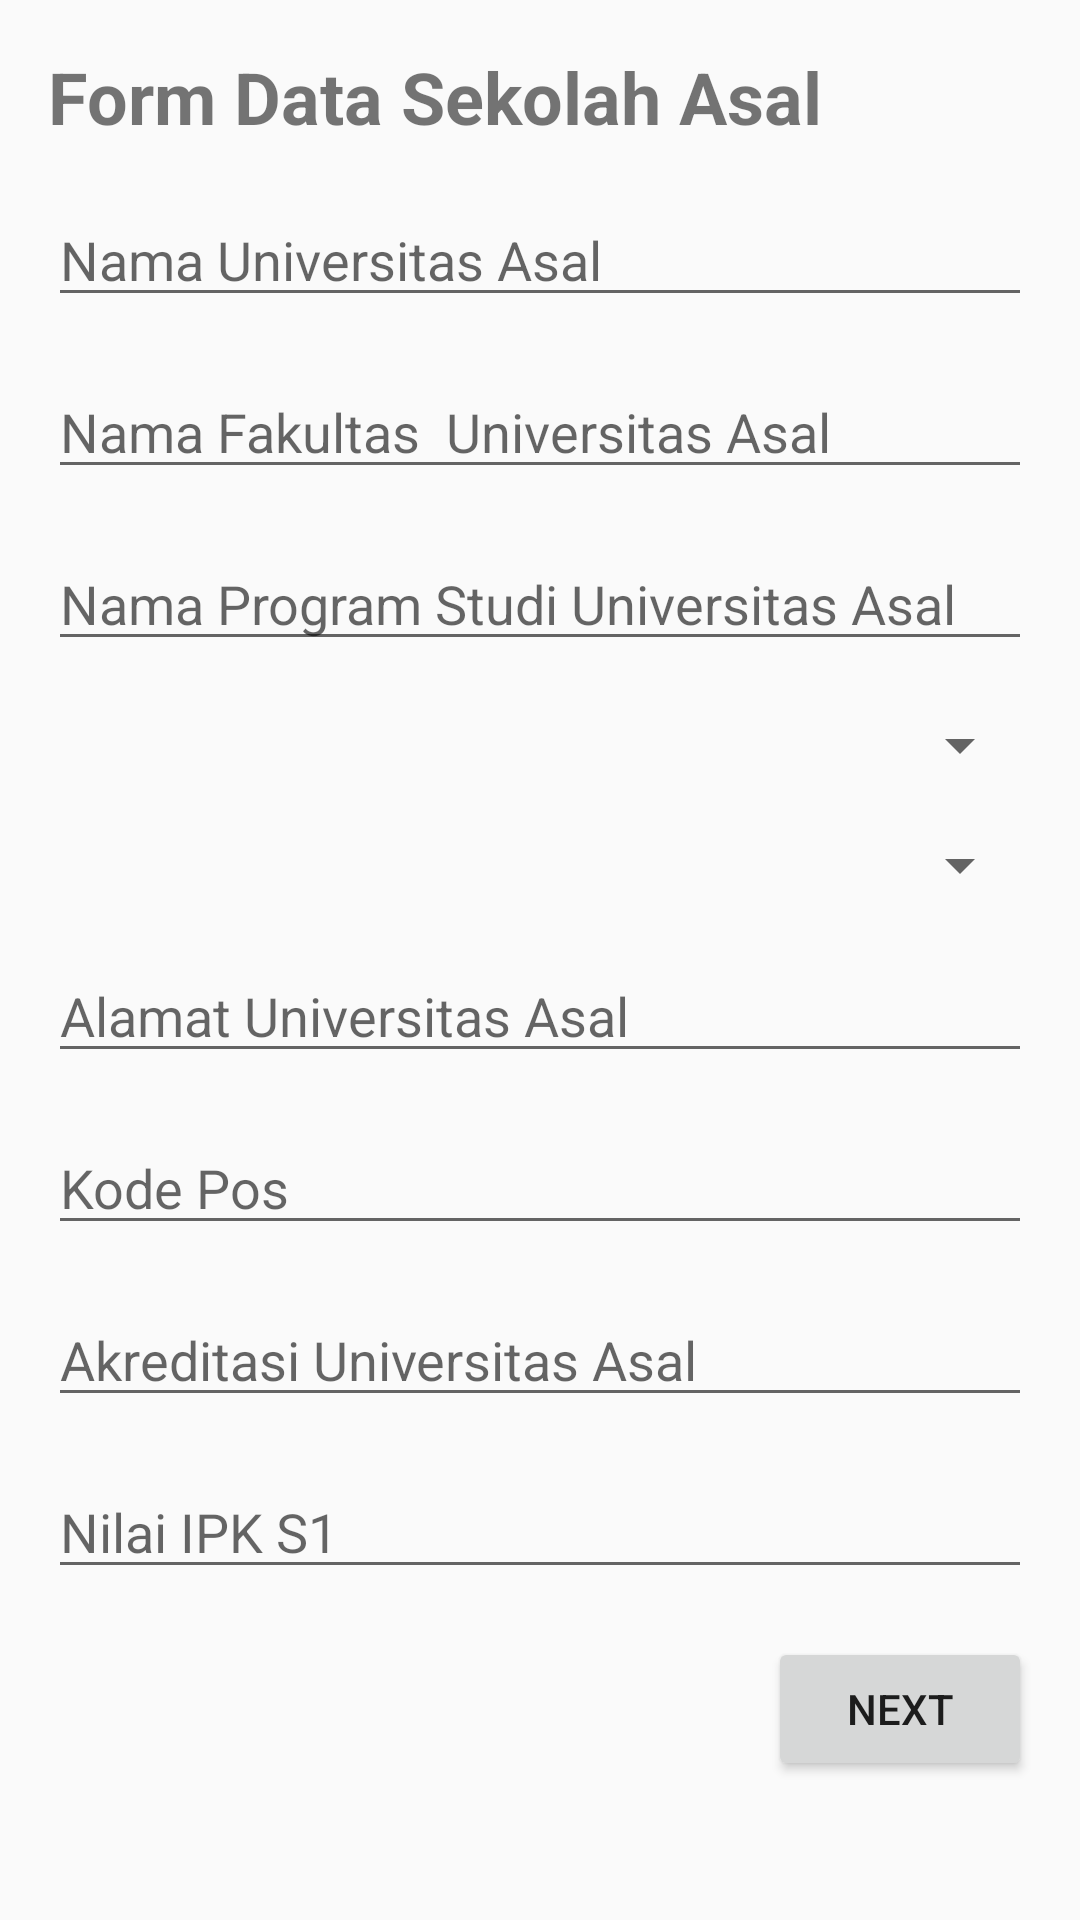

This screen was rendered from an Android layout file. Write that file and the resources it references.
<!-- AndroidManifest.xml: application theme AppTheme -->
<!-- res/layout/fragment_school.xml -->
<?xml version="1.0" encoding="utf-8"?>
<layout xmlns:android="http://schemas.android.com/apk/res/android"
    xmlns:app="http://schemas.android.com/apk/res-auto"
    xmlns:tools="http://schemas.android.com/tools">

    <data>

    </data>

    <androidx.constraintlayout.widget.ConstraintLayout
        android:layout_width="match_parent"
        android:layout_height="match_parent"
        tools:context=".view.SchoolFragment">

        <ScrollView
            android:id="@+id/scrollView2"
            android:layout_width="match_parent"
            android:layout_height="match_parent"
            tools:layout_editor_absoluteX="0dp"
            tools:layout_editor_absoluteY="64dp">

            <androidx.constraintlayout.widget.ConstraintLayout
                android:layout_width="match_parent"
                android:layout_height="wrap_content">

                <TextView
                    android:id="@+id/textTitleSchoolForm"
                    android:layout_width="wrap_content"
                    android:layout_height="wrap_content"
                    android:layout_marginStart="16dp"
                    android:layout_marginTop="16dp"
                    android:text="Form Data Sekolah Asal"
                    android:textSize="24sp"
                    android:textStyle="bold"
                    app:layout_constraintLeft_toLeftOf="parent"
                    app:layout_constraintTop_toTopOf="parent" />

                <EditText
                    android:id="@+id/editTextUnivAsal"
                    android:layout_width="match_parent"
                    android:layout_height="wrap_content"
                    android:layout_marginStart="16dp"
                    android:layout_marginTop="16dp"
                    android:layout_marginEnd="16dp"
                    android:ems="10"
                    android:hint="Nama Universitas Asal"
                    android:inputType="textPersonName"
                    app:layout_constraintEnd_toEndOf="parent"
                    app:layout_constraintLeft_toLeftOf="parent"
                    app:layout_constraintTop_toBottomOf="@id/textTitleSchoolForm" />

                <EditText
                    android:id="@+id/editTextFakultasAsal"
                    android:layout_width="match_parent"
                    android:layout_height="wrap_content"
                    android:layout_marginStart="16dp"
                    android:layout_marginTop="16dp"
                    android:layout_marginEnd="16dp"
                    android:ems="10"
                    android:hint="Nama Fakultas  Universitas Asal"
                    android:inputType="textPersonName"
                    app:layout_constraintEnd_toEndOf="parent"
                    app:layout_constraintLeft_toLeftOf="parent"
                    app:layout_constraintTop_toBottomOf="@id/editTextUnivAsal" />

                <EditText
                    android:id="@+id/editTextProdiAsal"
                    android:layout_width="match_parent"
                    android:layout_height="wrap_content"
                    android:layout_marginStart="16dp"
                    android:layout_marginTop="16dp"
                    android:layout_marginEnd="16dp"
                    android:ems="10"
                    android:hint="Nama Program Studi Universitas Asal"
                    android:inputType="textPersonName"
                    app:layout_constraintEnd_toEndOf="parent"
                    app:layout_constraintLeft_toLeftOf="parent"
                    app:layout_constraintTop_toBottomOf="@id/editTextFakultasAsal" />

                <Spinner
                    android:id="@+id/spinnerProvinsiUnivAsal"
                    android:layout_width="match_parent"
                    android:layout_height="wrap_content"
                    android:layout_marginStart="16dp"
                    android:layout_marginTop="16dp"
                    android:layout_marginEnd="16dp"
                    app:layout_constraintEnd_toEndOf="parent"
                    app:layout_constraintLeft_toLeftOf="parent"
                    app:layout_constraintTop_toBottomOf="@id/editTextProdiAsal" />

                <Spinner
                    android:id="@+id/spinnerKotaUnivAsal"
                    android:layout_width="match_parent"
                    android:layout_height="wrap_content"
                    android:layout_marginStart="16dp"
                    android:layout_marginTop="16dp"
                    android:layout_marginEnd="16dp"
                    app:layout_constraintEnd_toEndOf="parent"
                    app:layout_constraintLeft_toLeftOf="parent"
                    app:layout_constraintTop_toBottomOf="@id/spinnerProvinsiUnivAsal" />

                <EditText
                    android:id="@+id/editTextAlamatUnivAsal"
                    android:layout_width="match_parent"
                    android:layout_height="wrap_content"
                    android:layout_marginStart="16dp"
                    android:layout_marginTop="16dp"
                    android:layout_marginEnd="16dp"
                    android:ems="10"
                    android:hint="Alamat Universitas Asal"
                    android:inputType="textPersonName"
                    app:layout_constraintEnd_toEndOf="parent"
                    app:layout_constraintLeft_toLeftOf="parent"
                    app:layout_constraintTop_toBottomOf="@id/spinnerKotaUnivAsal" />

                <EditText
                    android:id="@+id/editTextKodePos"
                    android:layout_width="match_parent"
                    android:layout_height="wrap_content"
                    android:layout_marginStart="16dp"
                    android:layout_marginTop="16dp"
                    android:layout_marginEnd="16dp"
                    android:ems="10"
                    android:hint="Kode Pos"
                    android:inputType="number"
                    app:layout_constraintEnd_toEndOf="parent"
                    app:layout_constraintLeft_toLeftOf="parent"
                    app:layout_constraintTop_toBottomOf="@id/editTextAlamatUnivAsal" />

                <EditText
                    android:id="@+id/editTextAkreditasiUnivAsal"
                    android:layout_width="match_parent"
                    android:layout_height="wrap_content"
                    android:layout_marginStart="16dp"
                    android:layout_marginTop="16dp"
                    android:layout_marginEnd="16dp"
                    android:ems="10"
                    android:hint="Akreditasi Universitas Asal"
                    android:inputType="textPersonName"
                    app:layout_constraintEnd_toEndOf="parent"
                    app:layout_constraintLeft_toLeftOf="parent"
                    app:layout_constraintTop_toBottomOf="@id/editTextKodePos" />

                <EditText
                    android:id="@+id/editTextNilaiIPK"
                    android:layout_width="match_parent"
                    android:layout_height="wrap_content"
                    android:layout_marginStart="16dp"
                    android:layout_marginTop="16dp"
                    android:layout_marginEnd="16dp"
                    android:ems="10"
                    android:hint="Nilai IPK S1"
                    android:inputType="numberDecimal"
                    app:layout_constraintEnd_toEndOf="parent"
                    app:layout_constraintLeft_toLeftOf="parent"
                    app:layout_constraintTop_toBottomOf="@id/editTextAkreditasiUnivAsal" />

                <Button
                    android:id="@+id/btnGoToResult"
                    android:layout_width="wrap_content"
                    android:layout_height="wrap_content"
                    android:layout_marginStart="16dp"
                    android:layout_marginTop="16dp"
                    android:layout_marginEnd="16dp"
                    android:text="Next"
                    app:layout_constraintEnd_toEndOf="parent"
                    app:layout_constraintLeft_toLeftOf="parent"
                    app:layout_constraintTop_toBottomOf="@id/editTextNilaiIPK" />

            </androidx.constraintlayout.widget.ConstraintLayout>
        </ScrollView>

    </androidx.constraintlayout.widget.ConstraintLayout>
</layout>
<!-- resources referenced by this layout -->
<resources>
  <style name="AppTheme" parent="Theme.AppCompat.DayNight.NoActionBar">
          
          <item name="colorPrimary">@color/colorPrimary</item>
          <item name="colorPrimaryDark">@color/colorPrimaryDark</item>
          <item name="colorAccent">@color/colorAccent</item>
          <item name="android:statusBarColor">@color/colorStatusBar</item>
      </style>
  <color name="colorPrimary">#121212</color>
  <color name="colorPrimaryDark">#202020</color>
  <color name="colorAccent">#03DAC6</color>
  <color name="colorStatusBar">#000000</color>
</resources>
